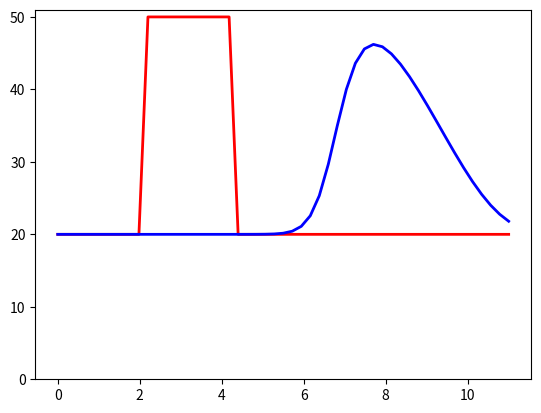

The script that saved this image:
import numpy
from matplotlib import pyplot

L = 11
v_max = 136
rho_max = 250

nx = 51
dt = 0.001
dx = L/(nx-1)
nt = 50

x = numpy.linspace(0, L, nx)
rho0 = numpy.ones(nx)*20
rho0[10:20] = 50

inic = rho0.copy()

for i in range(nt):
    rhon = rho0.copy()
    rho0[1:] = rhon[1:]-dt/dx*(v_max-2*v_max/rho_max*rhon[1:])*\
    (rhon[1:]-rhon[:-1])
    

pyplot.plot(x,inic,color='r',lw='2')
pyplot.plot(x,rho0,color='b',lw='2')
pyplot.ylim(0,51)

v1 = v_max*(1-50/rho_max)
print(v1*1000/3600)

rho_max6 = numpy.amax(rho0)
v = v_max*(1-rho_max6/rho_max)
print(v*1000/3600)

rho_avg3 = numpy.average(rho0)
v2 = v_max*(1-rho_avg3/rho_max)
print(v2*1000/3600)